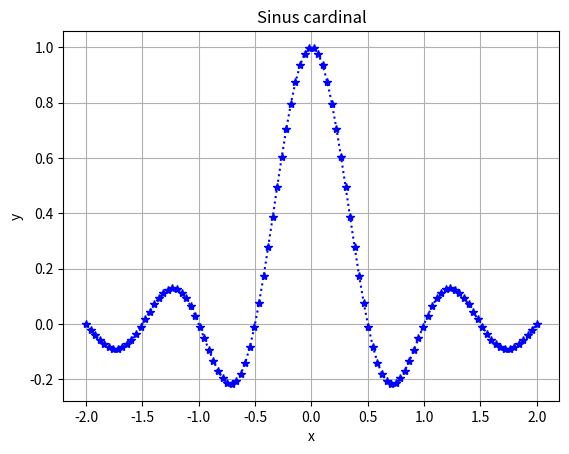

The matplotlib source for this figure:
# -*- coding: utf-8 -*-
"""
Created on Tue Apr 16 15:24:12 2024

@author: ZAYID
"""

print("Hello word 1!")




print("Hello word 2!")

print("moi c'est samuel")

import numpy as np
import matplotlib.pyplot as plt


x = np.linspace(-2, 2, 100)

y = np.sinc(2*x)


plt.plot(x, y, 'b:*')
plt.xlabel("x")
plt.ylabel("y")
plt.title("Sinus cardinal")
plt.grid()
plt.show()